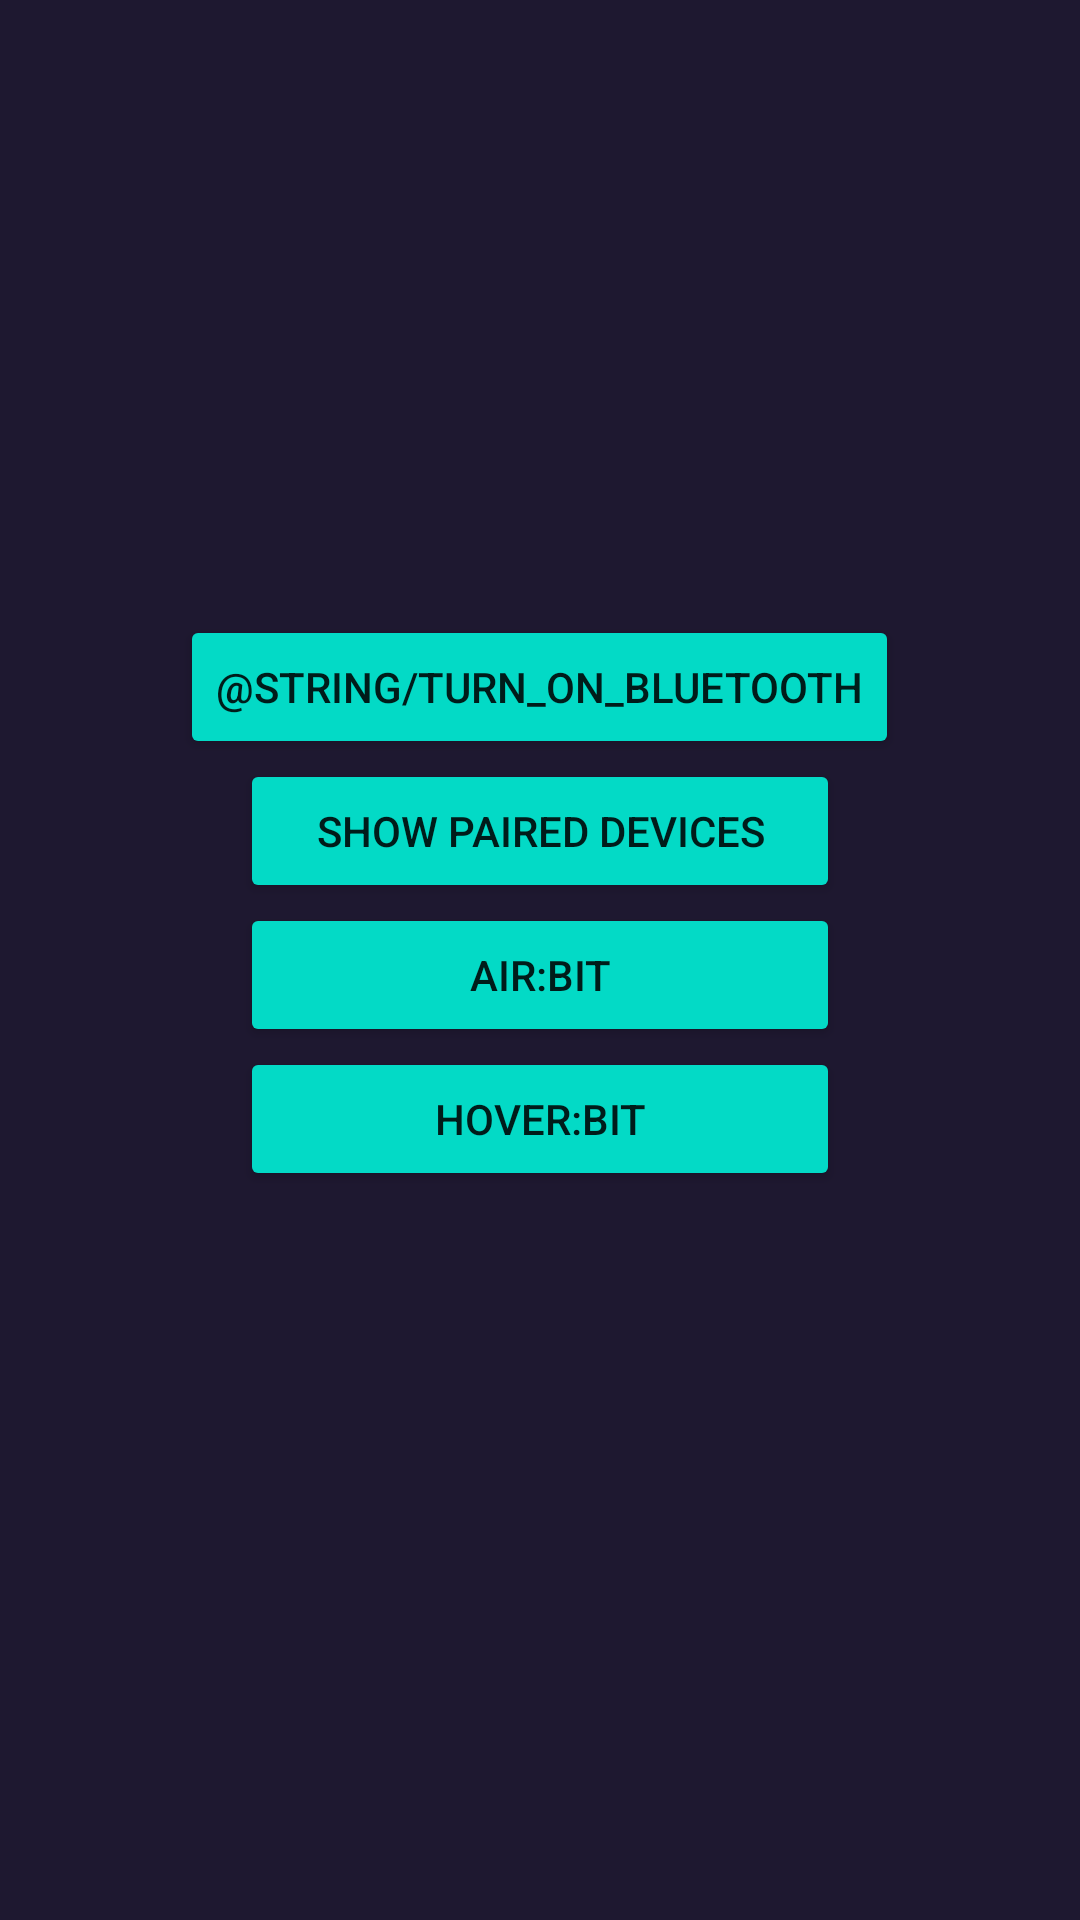

Reconstruct the res/layout file that produces this screen, plus the resources it refers to.
<!-- AndroidManifest.xml: application theme Theme.MaterialComponents.NoActionBar -->
<!-- res/layout/activity_start_screen.xml -->
<?xml version="1.0" encoding="utf-8"?>
<LinearLayout xmlns:android="http://schemas.android.com/apk/res/android"
    xmlns:app="http://schemas.android.com/apk/res-auto"
    xmlns:tools="http://schemas.android.com/tools"
    android:layout_width="match_parent"
    android:layout_height="match_parent"
    android:orientation="vertical"
    android:gravity="center_horizontal|center_vertical"
    android:background="@color/primary"
    tools:context=".MainScreen">


    
    <Button
        android:layout_width="wrap_content"
        android:layout_height="wrap_content"
        android:id="@+id/btn_bluetooth_on"
        android:minWidth="200dp"
        android:text="@string/turn_on_bluetooth"
        style="@style/Widget.AppCompat.Button.Colored"/>

    
    <Button
        android:layout_width="wrap_content"
        android:layout_height="wrap_content"
        android:minWidth="200dp"
        android:id="@+id/btn_paired_bluetooth_device"
        android:text="@string/get_paired_devices"
        style="@style/Widget.AppCompat.Button.Colored"/>

    <Button
        android:layout_width="wrap_content"
        android:layout_height="wrap_content"
        android:minWidth="200dp"
        android:id="@+id/btn_airbit"
        android:text="@string/air_bit"
        style="@style/Widget.AppCompat.Button.Colored"/>

    <Button
        android:layout_width="wrap_content"
        android:layout_height="wrap_content"
        android:minWidth="200dp"
        android:id="@+id/btn_hoverbit"
        android:text="@string/hover_bit"
        style="@style/Widget.AppCompat.Button.Colored"/>
    
    <TextView
        android:layout_width="200dp"
        android:layout_height="wrap_content"
        android:id="@+id/tv_pair"
        android:minWidth="200dp"
        android:text=""
        android:textColor="#FFFFFF" />

    <TextView
        android:layout_width="200dp"
        android:layout_height="wrap_content"
        android:id="@+id/tv_connected"
        android:minWidth="200dp"
        android:text=""
        android:textColor="#FFFFFF" />

</LinearLayout>
<!-- resources referenced by this layout -->
<resources>
  <color name="primary">#FF1e1830</color>
  <string name="air_bit">Air:Bit</string>
  <string name="get_paired_devices">Show paired devices</string>
  <string name="hover_bit">Hover:Bit</string>
</resources>
